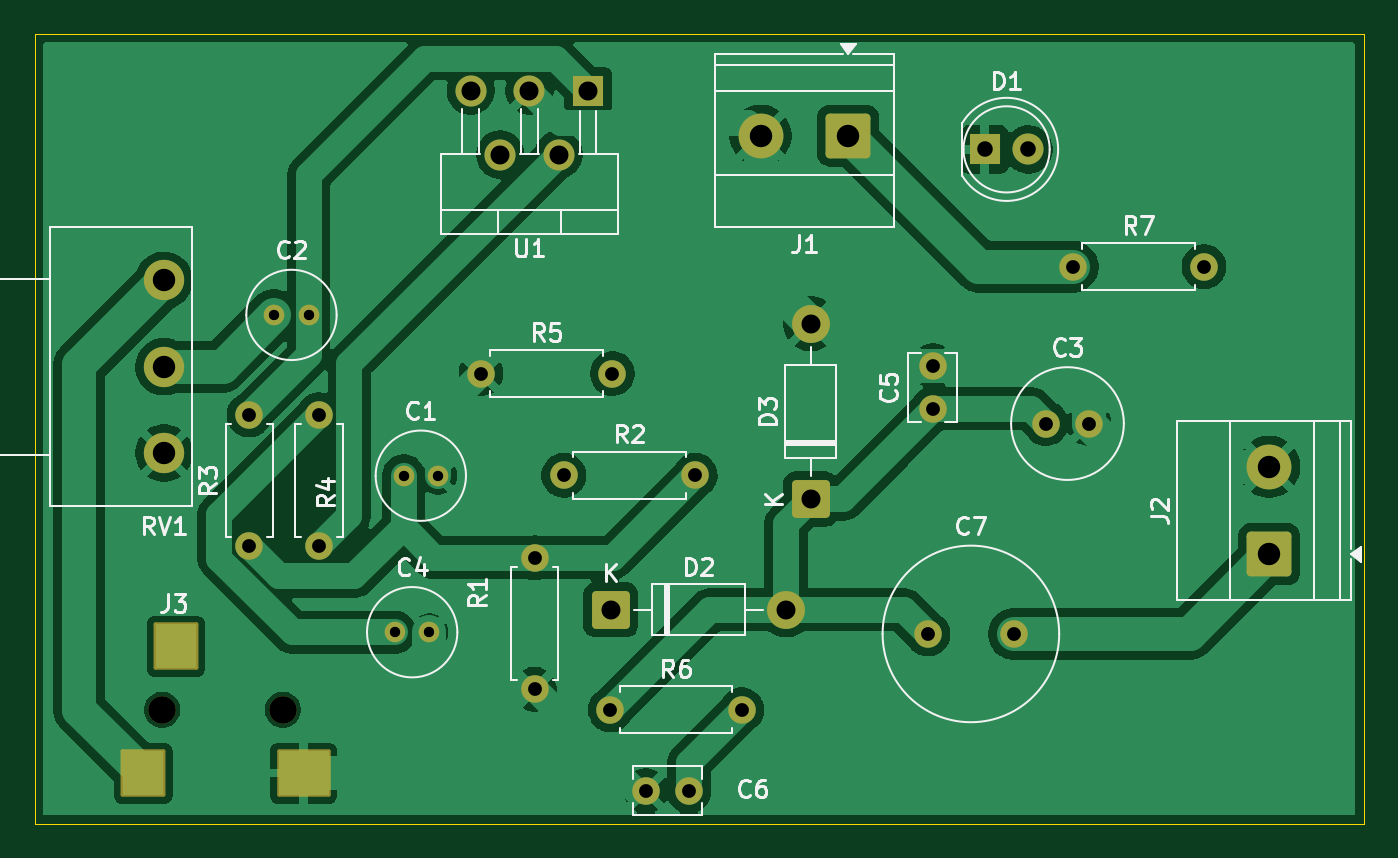
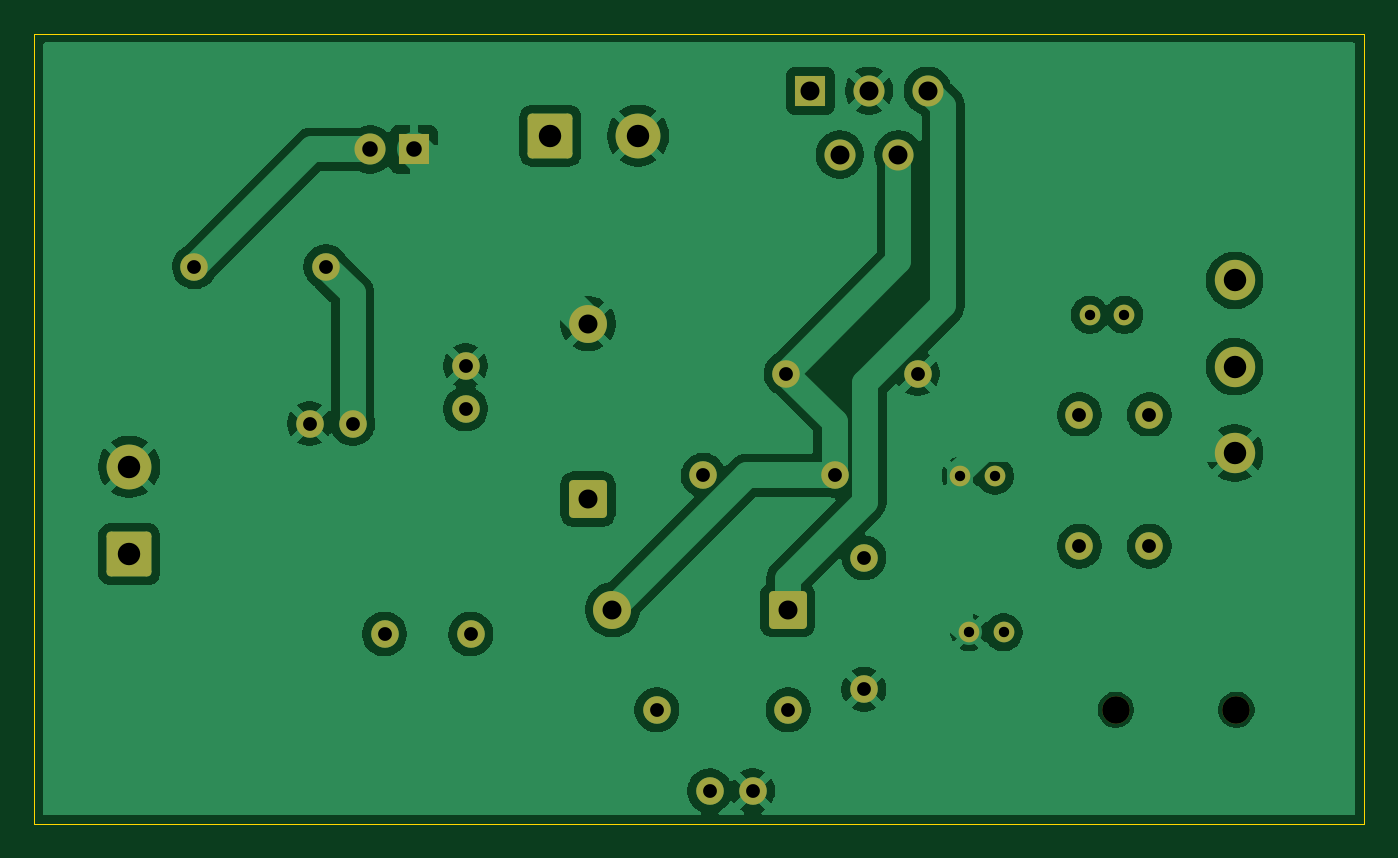
Circuit board: 10 layer files. Board 77.1 x 45.8 mm.
- bottom_copper: Audio Amplifier-B_Cu.gbr (89761 bytes)
- bottom_mask: Audio Amplifier-B_Mask.gbr (3442 bytes)
- paste: Audio Amplifier-B_Paste.gbr (475 bytes)
- bottom_silk: Audio Amplifier-B_Silkscreen.gbr (476 bytes)
- outline: Audio Amplifier-Edge_Cuts.gbr (640 bytes)
- top_copper: Audio Amplifier-F_Cu.gbr (86362 bytes)
- top_mask: Audio Amplifier-F_Mask.gbr (3753 bytes)
- paste: Audio Amplifier-F_Paste.gbr (651 bytes)
- top_silk: Audio Amplifier-F_Silkscreen.gbr (33308 bytes)
- drill: Audio Amplifier.drl (1393 bytes)

=== bottom_copper: Audio Amplifier-B_Cu.gbr (89761 bytes, source omitted) ===
=== bottom_mask: Audio Amplifier-B_Mask.gbr ===
%TF.GenerationSoftware,KiCad,Pcbnew,10.0.5*%
%TF.CreationDate,2026-09-25T23:13:27+05:30*%
%TF.ProjectId,Audio Amplifier,41756469-6f20-4416-9d70-6c6966696572,rev?*%
%TF.SameCoordinates,Original*%
%TF.FileFunction,Soldermask,Bot*%
%TF.FilePolarity,Negative*%
%FSLAX46Y46*%
G04 Gerber Fmt 4.6, Leading zero omitted, Abs format (unit mm)*
G04 Created by KiCad (PCBNEW 10.0.5) date 2026-09-25 23:13:27*
%MOMM*%
%LPD*%
G01*
G04 APERTURE LIST*
G04 Aperture macros list*
%AMRoundRect*
0 Rectangle with rounded corners*
0 $1 Rounding radius*
0 $2 $3 $4 $5 $6 $7 $8 $9 X,Y pos of 4 corners*
0 Add a 4 corners polygon primitive as box body*
4,1,4,$2,$3,$4,$5,$6,$7,$8,$9,$2,$3,0*
0 Add four circle primitives for the rounded corners*
1,1,$1+$1,$2,$3*
1,1,$1+$1,$4,$5*
1,1,$1+$1,$6,$7*
1,1,$1+$1,$8,$9*
0 Add four rect primitives between the rounded corners*
20,1,$1+$1,$2,$3,$4,$5,0*
20,1,$1+$1,$4,$5,$6,$7,0*
20,1,$1+$1,$6,$7,$8,$9,0*
20,1,$1+$1,$8,$9,$2,$3,0*%
G04 Aperture macros list end*
%ADD10C,1.600000*%
%ADD11R,1.800000X1.800000*%
%ADD12C,1.800000*%
%ADD13RoundRect,0.249999X-0.850001X-0.850001X0.850001X-0.850001X0.850001X0.850001X-0.850001X0.850001X0*%
%ADD14C,2.200000*%
%ADD15RoundRect,0.250000X1.050000X1.050000X-1.050000X1.050000X-1.050000X-1.050000X1.050000X-1.050000X0*%
%ADD16C,2.600000*%
%ADD17C,2.340000*%
%ADD18C,1.200000*%
%ADD19RoundRect,0.249999X0.850001X-0.850001X0.850001X0.850001X-0.850001X0.850001X-0.850001X-0.850001X0*%
%ADD20RoundRect,0.250000X1.050000X-1.050000X1.050000X1.050000X-1.050000X1.050000X-1.050000X-1.050000X0*%
G04 APERTURE END LIST*
D10*
%TO.C,J3*%
X125100000Y-121200000D03*
X132100000Y-121200000D03*
%TD*%
D11*
%TO.C,U1*%
X149800000Y-85300000D03*
D12*
X148100000Y-89000000D03*
X146400000Y-85300000D03*
X144700000Y-89000000D03*
X143000000Y-85300000D03*
%TD*%
D13*
%TO.C,D2*%
X151120000Y-115400000D03*
D14*
X161280000Y-115400000D03*
%TD*%
D10*
%TO.C,R6*%
X151090000Y-121200000D03*
X158710000Y-121200000D03*
%TD*%
%TO.C,R2*%
X148390000Y-107600000D03*
X156010000Y-107600000D03*
%TD*%
%TO.C,C3*%
X176350000Y-104600000D03*
X178850000Y-104600000D03*
%TD*%
D15*
%TO.C,J1*%
X164880000Y-87900000D03*
D16*
X159800000Y-87900000D03*
%TD*%
D17*
%TO.C,RV1*%
X125200000Y-96300000D03*
X125200000Y-101300000D03*
X125200000Y-106300000D03*
%TD*%
D18*
%TO.C,C4*%
X138600000Y-116700000D03*
X140600000Y-116700000D03*
%TD*%
D10*
%TO.C,C5*%
X169800000Y-103750000D03*
X169800000Y-101250000D03*
%TD*%
D11*
%TO.C,D1*%
X172800000Y-88700000D03*
D12*
X175340000Y-88700000D03*
%TD*%
D10*
%TO.C,R4*%
X134200000Y-111710000D03*
X134200000Y-104090000D03*
%TD*%
%TO.C,C6*%
X155650000Y-125900000D03*
X153150000Y-125900000D03*
%TD*%
D18*
%TO.C,C2*%
X131600000Y-98300000D03*
X133600000Y-98300000D03*
%TD*%
%TO.C,C1*%
X139100000Y-107625000D03*
X141100000Y-107625000D03*
%TD*%
D19*
%TO.C,D3*%
X162700000Y-108980000D03*
D14*
X162700000Y-98820000D03*
%TD*%
D10*
%TO.C,C7*%
X169500000Y-116800000D03*
X174500000Y-116800000D03*
%TD*%
%TO.C,R7*%
X177900000Y-95500000D03*
X185520000Y-95500000D03*
%TD*%
D20*
%TO.C,J2*%
X189300000Y-112180000D03*
D16*
X189300000Y-107100000D03*
%TD*%
D10*
%TO.C,R1*%
X146700000Y-112390000D03*
X146700000Y-120010000D03*
%TD*%
%TO.C,R3*%
X130150000Y-111710000D03*
X130150000Y-104090000D03*
%TD*%
%TO.C,R5*%
X143590000Y-101700000D03*
X151210000Y-101700000D03*
%TD*%
M02*

=== paste: Audio Amplifier-B_Paste.gbr ===
%TF.GenerationSoftware,KiCad,Pcbnew,10.0.5*%
%TF.CreationDate,2026-09-25T23:13:27+05:30*%
%TF.ProjectId,Audio Amplifier,41756469-6f20-4416-9d70-6c6966696572,rev?*%
%TF.SameCoordinates,Original*%
%TF.FileFunction,Paste,Bot*%
%TF.FilePolarity,Positive*%
%FSLAX46Y46*%
G04 Gerber Fmt 4.6, Leading zero omitted, Abs format (unit mm)*
G04 Created by KiCad (PCBNEW 10.0.5) date 2026-09-25 23:13:27*
%MOMM*%
%LPD*%
G01*
G04 APERTURE LIST*
G04 APERTURE END LIST*
M02*

=== bottom_silk: Audio Amplifier-B_Silkscreen.gbr ===
%TF.GenerationSoftware,KiCad,Pcbnew,10.0.5*%
%TF.CreationDate,2026-09-25T23:13:27+05:30*%
%TF.ProjectId,Audio Amplifier,41756469-6f20-4416-9d70-6c6966696572,rev?*%
%TF.SameCoordinates,Original*%
%TF.FileFunction,Legend,Bot*%
%TF.FilePolarity,Positive*%
%FSLAX46Y46*%
G04 Gerber Fmt 4.6, Leading zero omitted, Abs format (unit mm)*
G04 Created by KiCad (PCBNEW 10.0.5) date 2026-09-25 23:13:27*
%MOMM*%
%LPD*%
G01*
G04 APERTURE LIST*
G04 APERTURE END LIST*
M02*

=== outline: Audio Amplifier-Edge_Cuts.gbr ===
%TF.GenerationSoftware,KiCad,Pcbnew,10.0.5*%
%TF.CreationDate,2026-09-25T23:13:27+05:30*%
%TF.ProjectId,Audio Amplifier,41756469-6f20-4416-9d70-6c6966696572,rev?*%
%TF.SameCoordinates,Original*%
%TF.FileFunction,Profile,NP*%
%FSLAX46Y46*%
G04 Gerber Fmt 4.6, Leading zero omitted, Abs format (unit mm)*
G04 Created by KiCad (PCBNEW 10.0.5) date 2026-09-25 23:13:27*
%MOMM*%
%LPD*%
G01*
G04 APERTURE LIST*
%TA.AperFunction,Profile*%
%ADD10C,0.050000*%
%TD*%
G04 APERTURE END LIST*
D10*
X117700000Y-82000000D02*
X194800000Y-82000000D01*
X194800000Y-127800000D01*
X117700000Y-127800000D01*
X117700000Y-82000000D01*
M02*

=== top_copper: Audio Amplifier-F_Cu.gbr (86362 bytes, source omitted) ===
=== top_mask: Audio Amplifier-F_Mask.gbr ===
%TF.GenerationSoftware,KiCad,Pcbnew,10.0.5*%
%TF.CreationDate,2026-09-25T23:13:27+05:30*%
%TF.ProjectId,Audio Amplifier,41756469-6f20-4416-9d70-6c6966696572,rev?*%
%TF.SameCoordinates,Original*%
%TF.FileFunction,Soldermask,Top*%
%TF.FilePolarity,Negative*%
%FSLAX46Y46*%
G04 Gerber Fmt 4.6, Leading zero omitted, Abs format (unit mm)*
G04 Created by KiCad (PCBNEW 10.0.5) date 2026-09-25 23:13:27*
%MOMM*%
%LPD*%
G01*
G04 APERTURE LIST*
G04 Aperture macros list*
%AMRoundRect*
0 Rectangle with rounded corners*
0 $1 Rounding radius*
0 $2 $3 $4 $5 $6 $7 $8 $9 X,Y pos of 4 corners*
0 Add a 4 corners polygon primitive as box body*
4,1,4,$2,$3,$4,$5,$6,$7,$8,$9,$2,$3,0*
0 Add four circle primitives for the rounded corners*
1,1,$1+$1,$2,$3*
1,1,$1+$1,$4,$5*
1,1,$1+$1,$6,$7*
1,1,$1+$1,$8,$9*
0 Add four rect primitives between the rounded corners*
20,1,$1+$1,$2,$3,$4,$5,0*
20,1,$1+$1,$4,$5,$6,$7,0*
20,1,$1+$1,$6,$7,$8,$9,0*
20,1,$1+$1,$8,$9,$2,$3,0*%
G04 Aperture macros list end*
%ADD10RoundRect,0.102000X-1.200000X-1.275000X1.200000X-1.275000X1.200000X1.275000X-1.200000X1.275000X0*%
%ADD11RoundRect,0.102000X-1.450000X-1.275000X1.450000X-1.275000X1.450000X1.275000X-1.450000X1.275000X0*%
%ADD12C,1.600000*%
%ADD13R,1.800000X1.800000*%
%ADD14C,1.800000*%
%ADD15RoundRect,0.249999X-0.850001X-0.850001X0.850001X-0.850001X0.850001X0.850001X-0.850001X0.850001X0*%
%ADD16C,2.200000*%
%ADD17RoundRect,0.250000X1.050000X1.050000X-1.050000X1.050000X-1.050000X-1.050000X1.050000X-1.050000X0*%
%ADD18C,2.600000*%
%ADD19C,2.340000*%
%ADD20C,1.200000*%
%ADD21RoundRect,0.249999X0.850001X-0.850001X0.850001X0.850001X-0.850001X0.850001X-0.850001X-0.850001X0*%
%ADD22RoundRect,0.250000X1.050000X-1.050000X1.050000X1.050000X-1.050000X1.050000X-1.050000X-1.050000X0*%
G04 APERTURE END LIST*
D10*
%TO.C,J3*%
X124000000Y-124875000D03*
D11*
X133300000Y-124875000D03*
D10*
X125900000Y-117525000D03*
D12*
X125100000Y-121200000D03*
X132100000Y-121200000D03*
%TD*%
D13*
%TO.C,U1*%
X149800000Y-85300000D03*
D14*
X148100000Y-89000000D03*
X146400000Y-85300000D03*
X144700000Y-89000000D03*
X143000000Y-85300000D03*
%TD*%
D15*
%TO.C,D2*%
X151120000Y-115400000D03*
D16*
X161280000Y-115400000D03*
%TD*%
D12*
%TO.C,R6*%
X151090000Y-121200000D03*
X158710000Y-121200000D03*
%TD*%
%TO.C,R2*%
X148390000Y-107600000D03*
X156010000Y-107600000D03*
%TD*%
%TO.C,C3*%
X176350000Y-104600000D03*
X178850000Y-104600000D03*
%TD*%
D17*
%TO.C,J1*%
X164880000Y-87900000D03*
D18*
X159800000Y-87900000D03*
%TD*%
D19*
%TO.C,RV1*%
X125200000Y-96300000D03*
X125200000Y-101300000D03*
X125200000Y-106300000D03*
%TD*%
D20*
%TO.C,C4*%
X138600000Y-116700000D03*
X140600000Y-116700000D03*
%TD*%
D12*
%TO.C,C5*%
X169800000Y-103750000D03*
X169800000Y-101250000D03*
%TD*%
D13*
%TO.C,D1*%
X172800000Y-88700000D03*
D14*
X175340000Y-88700000D03*
%TD*%
D12*
%TO.C,R4*%
X134200000Y-111710000D03*
X134200000Y-104090000D03*
%TD*%
%TO.C,C6*%
X155650000Y-125900000D03*
X153150000Y-125900000D03*
%TD*%
D20*
%TO.C,C2*%
X131600000Y-98300000D03*
X133600000Y-98300000D03*
%TD*%
%TO.C,C1*%
X139100000Y-107625000D03*
X141100000Y-107625000D03*
%TD*%
D21*
%TO.C,D3*%
X162700000Y-108980000D03*
D16*
X162700000Y-98820000D03*
%TD*%
D12*
%TO.C,C7*%
X169500000Y-116800000D03*
X174500000Y-116800000D03*
%TD*%
%TO.C,R7*%
X177900000Y-95500000D03*
X185520000Y-95500000D03*
%TD*%
D22*
%TO.C,J2*%
X189300000Y-112180000D03*
D18*
X189300000Y-107100000D03*
%TD*%
D12*
%TO.C,R1*%
X146700000Y-112390000D03*
X146700000Y-120010000D03*
%TD*%
%TO.C,R3*%
X130150000Y-111710000D03*
X130150000Y-104090000D03*
%TD*%
%TO.C,R5*%
X143590000Y-101700000D03*
X151210000Y-101700000D03*
%TD*%
M02*

=== paste: Audio Amplifier-F_Paste.gbr ===
%TF.GenerationSoftware,KiCad,Pcbnew,10.0.5*%
%TF.CreationDate,2026-09-25T23:13:27+05:30*%
%TF.ProjectId,Audio Amplifier,41756469-6f20-4416-9d70-6c6966696572,rev?*%
%TF.SameCoordinates,Original*%
%TF.FileFunction,Paste,Top*%
%TF.FilePolarity,Positive*%
%FSLAX46Y46*%
G04 Gerber Fmt 4.6, Leading zero omitted, Abs format (unit mm)*
G04 Created by KiCad (PCBNEW 10.0.5) date 2026-09-25 23:13:27*
%MOMM*%
%LPD*%
G01*
G04 APERTURE LIST*
%ADD10R,2.400000X2.550000*%
%ADD11R,2.900000X2.550000*%
G04 APERTURE END LIST*
D10*
%TO.C,J3*%
X124000000Y-124875000D03*
D11*
X133300000Y-124875000D03*
D10*
X125900000Y-117525000D03*
%TD*%
M02*

=== top_silk: Audio Amplifier-F_Silkscreen.gbr (33308 bytes, source omitted) ===
=== drill: Audio Amplifier.drl ===
M48
; DRILL file KiCad 10.0.5 date 2026-09-25T23:13:30
; FORMAT={-:-/ absolute / metric / decimal}
; #@! TF.CreationDate,2026-09-25T23:13:30+05:30
; #@! TF.GenerationSoftware,Kicad,Pcbnew,10.0.5
; #@! TF.FileFunction,MixedPlating,1,2
FMAT,2
METRIC
; #@! TA.AperFunction,Plated,PTH,ComponentDrill
T1C0.600
; #@! TA.AperFunction,Plated,PTH,ComponentDrill
T2C0.800
; #@! TA.AperFunction,Plated,PTH,ComponentDrill
T3C0.900
; #@! TA.AperFunction,Plated,PTH,ComponentDrill
T4C1.100
; #@! TA.AperFunction,Plated,PTH,ComponentDrill
T5C1.300
; #@! TA.AperFunction,NonPlated,NPTH,ComponentDrill
T6C1.600
%
G90
G05
T1
X131.6Y-98.3
X133.6Y-98.3
X138.6Y-116.7
X139.1Y-107.625
X140.6Y-116.7
X141.1Y-107.625
T2
X130.15Y-104.09
X130.15Y-111.71
X134.2Y-104.09
X134.2Y-111.71
X143.59Y-101.7
X146.7Y-112.39
X146.7Y-120.01
X148.39Y-107.6
X151.09Y-121.2
X151.21Y-101.7
X153.15Y-125.9
X155.65Y-125.9
X156.01Y-107.6
X158.71Y-121.2
X169.5Y-116.8
X169.8Y-101.25
X169.8Y-103.75
X174.5Y-116.8
X176.35Y-104.6
X177.9Y-95.5
X178.85Y-104.6
X185.52Y-95.5
T3
X172.8Y-88.7
X175.34Y-88.7
T4
X143.0Y-85.3
X144.7Y-89.0
X146.4Y-85.3
X148.1Y-89.0
X149.8Y-85.3
X151.12Y-115.4
X161.28Y-115.4
X162.7Y-98.82
X162.7Y-108.98
T5
X125.2Y-96.3
X125.2Y-101.3
X125.2Y-106.3
X159.8Y-87.9
X164.88Y-87.9
X189.3Y-107.1
X189.3Y-112.18
T6
X125.1Y-121.2
X132.1Y-121.2
M30
